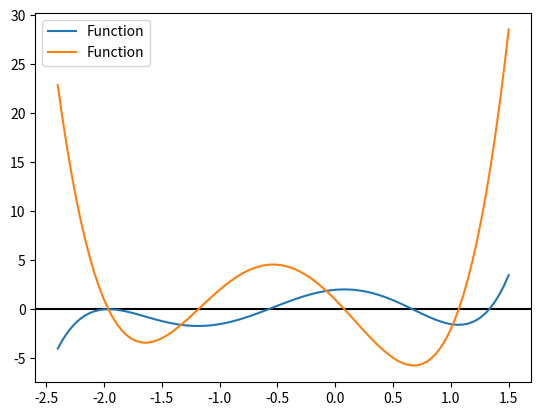
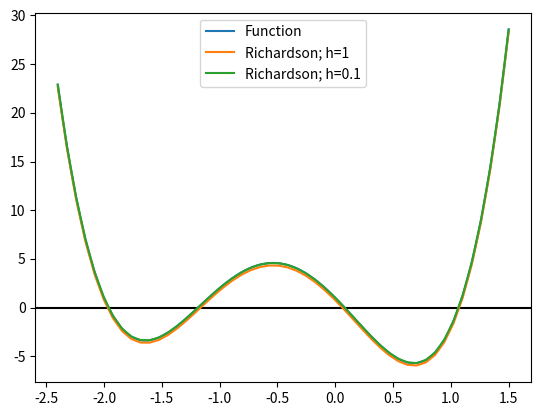
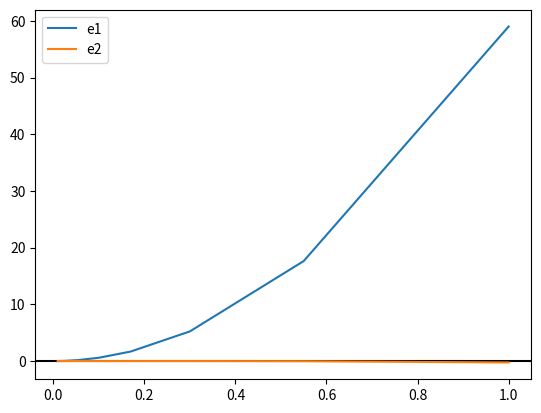

Here is the Python script that generated these plots, in order:
"""
@Author-anonymousP
@__WHEN YOU FEEL LIKE QUITTING, THINK ABOUT WHY YOU STARTED__@
"""


import numpy as np
import pandas as pd
import matplotlib.pyplot as plt
from numpy.polynomial import Polynomial


def dh(f, h, x):
    '''
    Input:
        f: np.polynomial.Polynonimial type data.
        h: floating point data.
        x: np.array type data.
    Output:
        return np.array type data of slope at each point x.
    '''
    # return <write your code here>
    return (f(x+h)-f(x-h))/(2*h)



def dh1(f, h, x):
    '''
    Input:
        f: np.polynomial.Polynonimial type data.
        h: floating point data.
        x: np.array type data.
    Output:
        return np.array type data of slope at each point x.
    '''
    # return <write your code here>

    return ((4*dh(f,h/2,x)) -dh(f,h,x))/3



def error(f, hs, x_i):
    '''
    Input:
        f  : np.polynomial.Polynonimial type data.
        hs : np.array type data. list of h.
        x_i: floating point data. single value of x.
    Output:
        return two np.array type data of errors by two methods..
    '''

    f_prime = f.deriv(1)
    Y_actual = f_prime(x_i)

    diff_error = []
    diff2_error = []

    for h in hs:
        # for each values of hs calculate the error using both methods
        # and append those values into diff_error and diff2_error list.

        # write your code here
        d_error = dh(f,h,x_i)- Y_actual
        diff_error.append(d_error);

        d2_error = dh1(f,h,x_i)- Y_actual
        diff2_error.append(d2_error);



        pass  # delete this line

    print(pd.DataFrame({"h": hs, "Diff": diff_error, "Diff2": diff2_error}))

    return diff_error, diff2_error



#function to draw the actual function
def draw_graph(f, ax, domain=[-10, 10], label=None):
    data = f.linspace(domain=domain)
    ax.plot(data[0], data[1], label='Function')


fig, ax = plt.subplots()
ax.axhline(y=0, color='k')

p = Polynomial([2.0, 1.0, -6.0, -2.0, 2.5, 1.0])
p_prime = p.deriv(1)
draw_graph(p, ax, [-2.4, 1.5], 'Function')
draw_graph(p_prime, ax, [-2.4, 1.5], 'Derivative')

ax.legend()
plt.show()


fig, ax = plt.subplots()
ax.axhline(y=0, color='k')

draw_graph(p_prime, ax, [-2.4, 1.5], 'actual')

h = 1
x = np.linspace(-2.4, 1.5, 50, endpoint=True)
y = dh1(p, h, x)
ax.plot(x, y, label='Richardson; h=1')

h = 0.1
x = np.linspace(-2.4, 1.5, 50, endpoint=True)
y = dh1(p, h, x)
ax.plot(x, y, label='Richardson; h=0.1')

ax.legend()
plt.show()

fig, ax = plt.subplots()
ax.axhline(y=0, color='k')
hs = np.array([1., 0.55, 0.3, .17, 0.1, 0.055, 0.03, 0.017, 0.01])
e1, e2 = error(p, hs, 2.0)
ax.plot(hs, e1, label='e1')
ax.plot(hs, e2, label='e2')

ax.legend()
plt.show()
